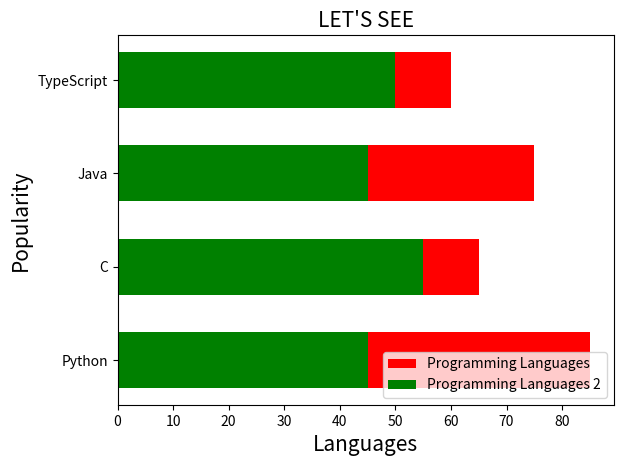

Here is the Python script that generated this plot:
import matplotlib.pyplot as plt
import numpy as np
""" cSpell:disable """
"""       SYNTAX
x = []
y = []
plt.bar(x, y)
plt.show()
 """
x = ["Python", "C", "Java", "TypeScript"]
y = [85, 65, 75, 60]
z = [45, 55, 45, 50]
c = ['y', 'b', 'm', 'r']

plt.xlabel("Languages", fontsize=15)
plt.ylabel("Popularity", fontsize=15)
plt.title("LET'S SEE", fontsize=15)


# plt.bar(x, y, width=0.5, color=c,align="edge")
# plt.bar(x, y, width=0.5, color=c,align="center")
# plt.bar(x, y, width=0.5, color=c,edgecolor="black",linewidth=5,linestyle=":",alpha=0.3);

width = 0.6

plt.barh(x, y, width, color="r", label="Programming Languages")

plt.barh(x, z, width, color="green", label="Programming Languages 2")

plt.legend()
plt.show()
